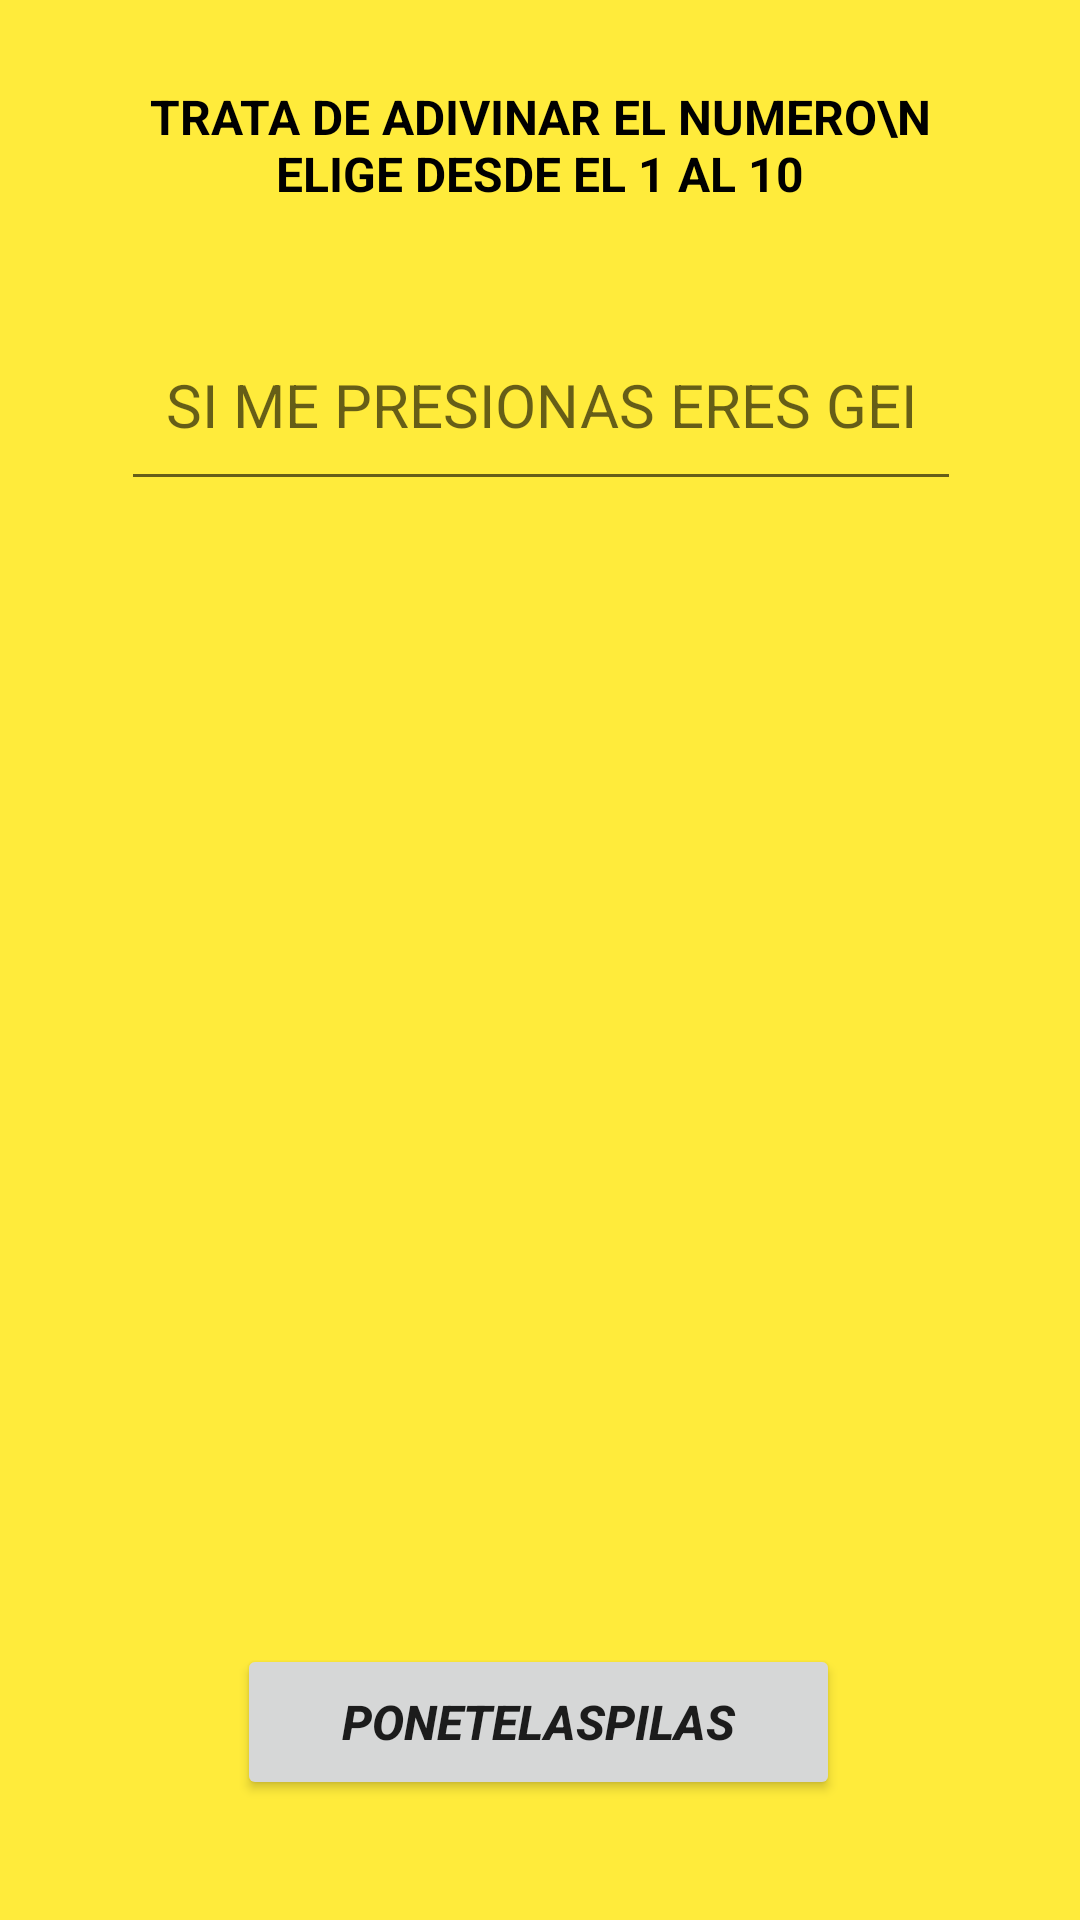

The Android layout XML behind this screen, and the referenced resources:
<!-- AndroidManifest.xml: application theme Theme.Tablas_Master -->
<!-- res/layout/activity_juego.xml -->
<?xml version="1.0" encoding="utf-8"?>
<androidx.constraintlayout.widget.ConstraintLayout xmlns:android="http://schemas.android.com/apk/res/android"
    xmlns:app="http://schemas.android.com/apk/res-auto"
    xmlns:tools="http://schemas.android.com/tools"
    android:layout_width="match_parent"
    android:layout_height="match_parent"
    android:background="#FFEB3B"
    tools:context=".JuegoActivity">

    <EditText
        android:id="@+id/etEntradaUsuario"
        android:layout_width="280dp"
        android:layout_height="67dp"
        android:layout_marginTop="100dp"
        android:ems="10"
        android:hint="SI ME PRESIONAS ERES GEI"
        android:inputType="number"
        android:textAlignment="center"
        android:textColor="#000000"
        android:textSize="20sp"
        app:layout_constraintEnd_toEndOf="parent"
        app:layout_constraintHorizontal_bias="0.503"
        app:layout_constraintStart_toStartOf="parent"
        app:layout_constraintTop_toTopOf="parent" />

    <Button
        android:id="@+id/btnComprobar"
        android:layout_width="201dp"
        android:layout_height="52dp"
        android:text="PONETELASPILAS"
        android:textSize="16sp"
        android:textStyle="bold|italic"
        app:layout_constraintBottom_toBottomOf="parent"
        app:layout_constraintEnd_toEndOf="parent"
        app:layout_constraintHorizontal_bias="0.497"
        app:layout_constraintStart_toStartOf="parent"
        app:layout_constraintTop_toBottomOf="@+id/etEntradaUsuario"
        app:layout_constraintVertical_bias="0.905" />

    <TextView
        android:id="@+id/textView3"
        android:layout_width="279dp"
        android:layout_height="56dp"
        android:layout_marginTop="28dp"
        android:text="TRATA DE ADIVINAR EL NUMERO\n ELIGE DESDE EL 1 AL 10"
        android:textAlignment="center"
        android:textAllCaps="true"
        android:textColor="#000000"
        android:textSize="16sp"
        android:textStyle="bold"
        app:layout_constraintEnd_toEndOf="parent"
        app:layout_constraintStart_toStartOf="parent"
        app:layout_constraintTop_toTopOf="parent" />

    <ImageView
        android:id="@+id/imageView"
        android:layout_width="353dp"
        android:layout_height="323dp"
        app:layout_constraintBottom_toBottomOf="parent"
        app:layout_constraintEnd_toEndOf="parent"
        app:layout_constraintStart_toStartOf="parent"
        app:layout_constraintTop_toTopOf="parent"
        app:layout_constraintVertical_bias="0.879"
        app:srcCompat="@drawable/foto2" />

</androidx.constraintlayout.widget.ConstraintLayout>
<!-- resources referenced by this layout -->
<resources>
  <style name="Theme.Tablas_Master" parent="Theme.MaterialComponents.DayNight.DarkActionBar">
          
          <item name="colorPrimary">@color/purple_500</item>
          <item name="colorPrimaryVariant">@color/purple_700</item>
          <item name="colorOnPrimary">@color/white</item>
          
          <item name="colorSecondary">@color/teal_200</item>
          <item name="colorSecondaryVariant">@color/teal_700</item>
          <item name="colorOnSecondary">@color/black</item>
          
          <item name="android:statusBarColor" tools:targetApi="l">?attr/colorPrimaryVariant</item>
          
      </style>
  <!-- not gathered from this repository: default colours our renderer supplied (Android Studio template values) -->
  <color name="purple_500">#FF6200EE</color>
  <color name="purple_700">#FF3700B3</color>
  <color name="teal_200">#FF03DAC5</color>
  <color name="teal_700">#FF018786</color>
  <color name="black">#FF000000</color>
  <color name="white">#FFFFFFFF</color>
</resources>
